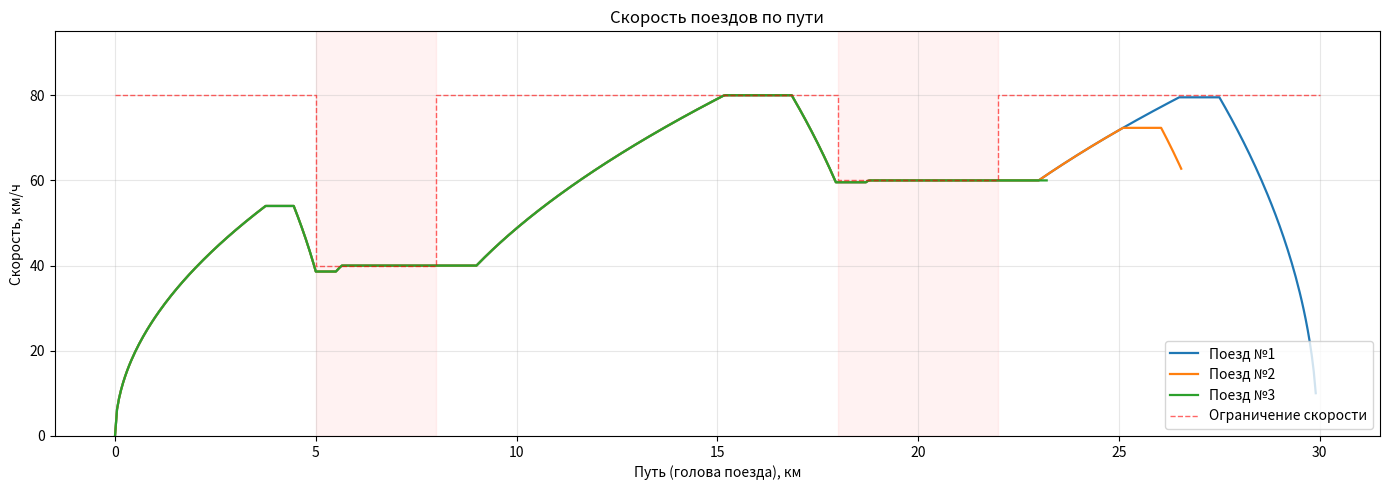
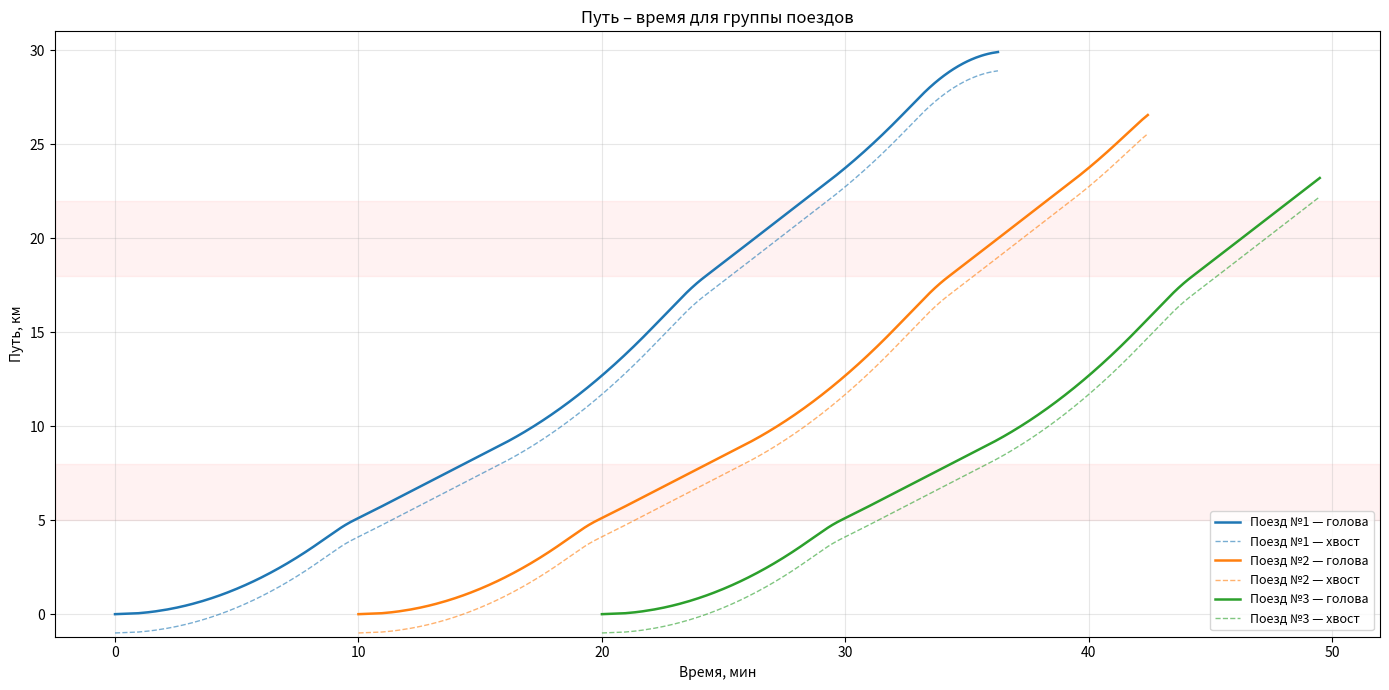
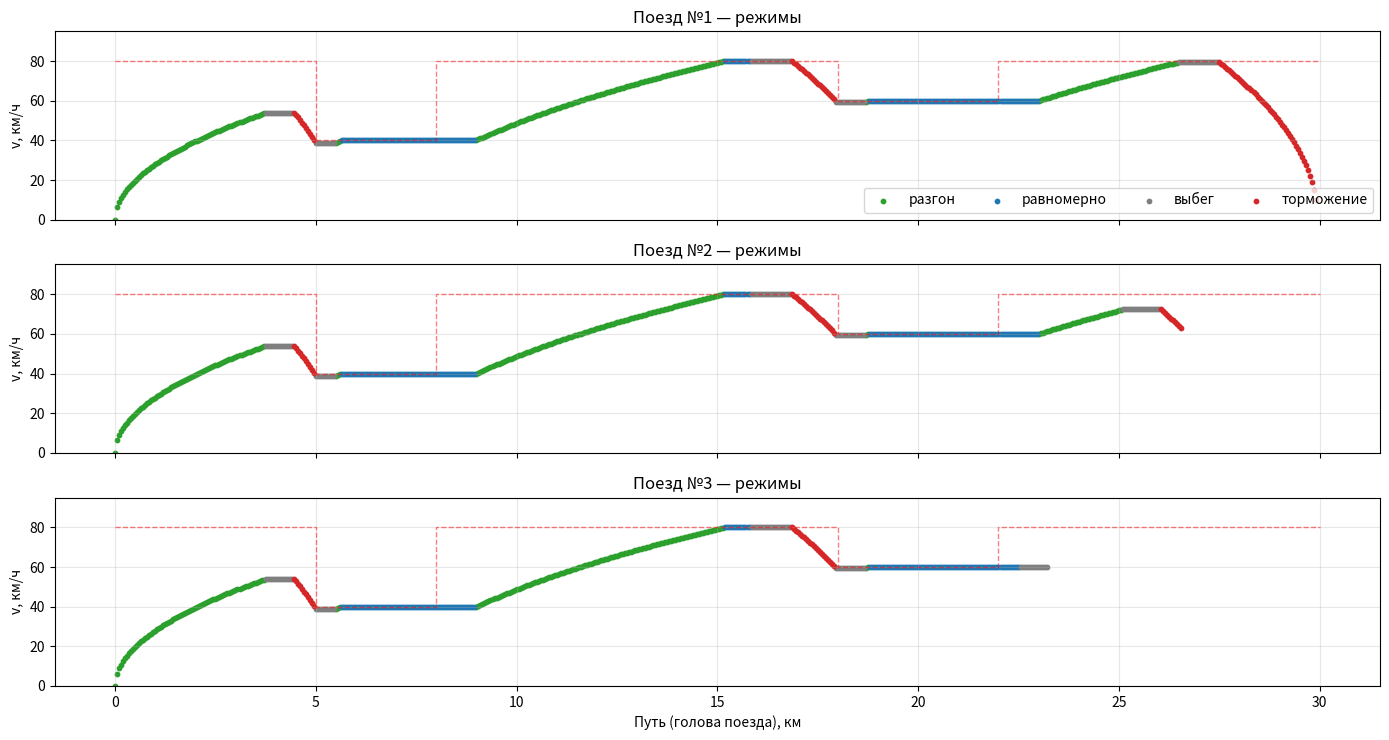
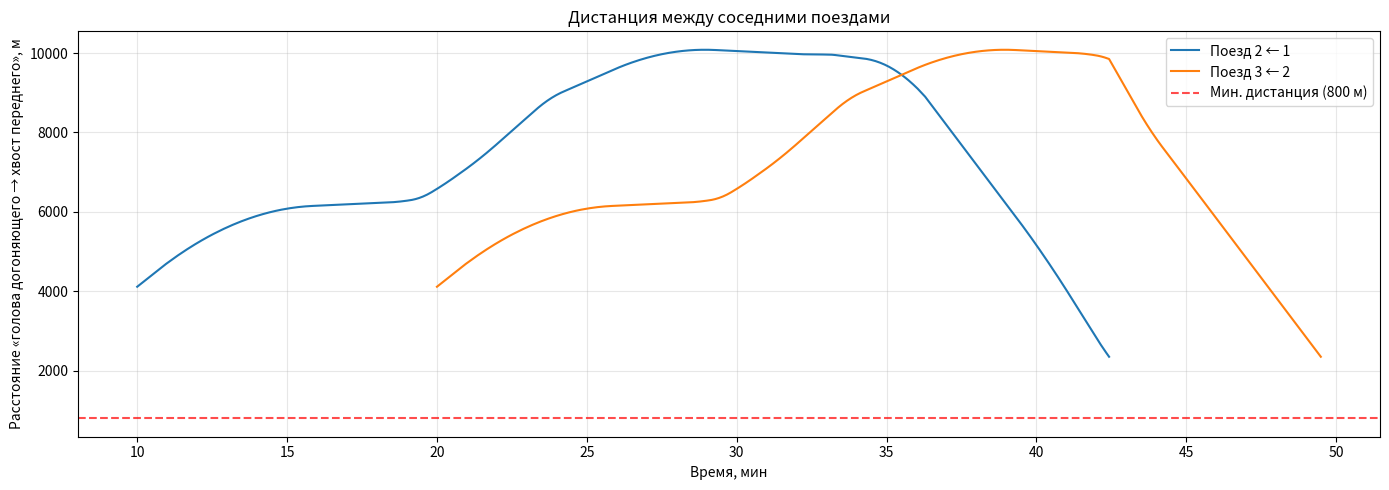
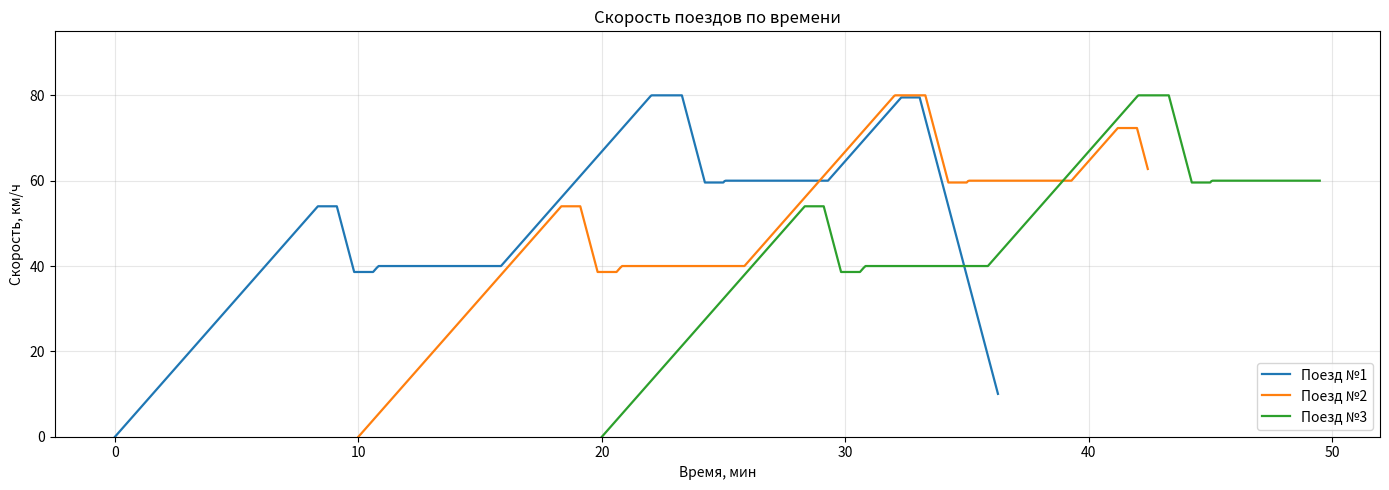

The script that saved these images, in order:
import numpy as np
import pandas as pd
import matplotlib.pyplot as plt

pd.set_option('display.float_format', '{:.2f}'.format)

# Параметры одного поезда (для всех одинаковые)
a_acc          = 0.03    # ускорение при разгоне, м/с²
a_brake        = -0.1    # ускорение при торможении, м/с²
m              = 6300    # масса поезда, т
L_train        = 1000    # длина поезда, м
ds             = 50      # шаг по пути, м
safety_margin  = 100     # запас к тормозному пути, м

# Параметр выбега
COAST_MIN      = 45      # минимальная длительность выбега, с (нужно от 30 до 60)

# Маршрут: (s_начало, s_конец, V_max км/ч)
speed_limits_kmh = [
    (0,     5000,   80),
    (5000,  8000,   40),
    (8000,  18000,  80),
    (18000, 22000,  60),
    (22000, 30000,  80),
]
S_stop = 30000           # конец маршрута, м

# Параметры группы
N_TRAINS         = 3     # сколько поездов
HEADWAY_SEC      = 600   # интервал между отправлениями, с
MIN_DIST_TO_LEAD = 800   # минимальная дистанция до хвоста переднего поезда, м

# Переводим ограничения в м/с
speed_limits_ms = [(s1, s2, v / 3.6) for s1, s2, v in speed_limits_kmh]

print(f'Маршрут: {S_stop/1000:.0f} км, длина поезда {L_train} м, шаг {ds} м')
print(f'Поездов в группе: {N_TRAINS}, интервал {HEADWAY_SEC/60:.0f} мин')
print(f'Минимальная дистанция: {MIN_DIST_TO_LEAD} м')
print(f'Минимальный выбег: {COAST_MIN} с')
print()
print('Ограничения скорости:')
for s1, s2, v in speed_limits_kmh:
    print(f'  {s1/1000:5.1f} – {s2/1000:5.1f} км:  {v} км/ч')

def braking_distance_to_speed(v_cur, v_tgt, a_br):
    """Тормозной путь, чтобы снизить скорость с v_cur до v_tgt (м)."""
    if v_cur <= v_tgt:
        return 0.0
    return (v_cur**2 - v_tgt**2) / (2 * abs(a_br))


def get_speed_limit(s, limits):
    """Ограничение скорости в точке s."""
    for s1, s2, v_lim in limits:
        if s1 <= s < s2:
            return v_lim
    return 0.0


def get_speed_limit_for_tail(s_tail, limits):
    """Ограничение для хвоста. Если хвост ещё не выехал — не учитываем."""
    if s_tail < 0:
        return 999.0
    for s1, s2, v_lim in limits:
        if s1 <= s_tail < s2:
            return v_lim
    return 999.0


def find_next_static_restriction(s_head, v_cur, limits, s_stop):
    """Ближайшая впереди точка снижения скорости или остановки.
    Возвращает расстояние до неё и целевую скорость."""
    best_dist = s_stop - s_head
    best_v    = 0.0     # на конце маршрута — полная остановка
    for s1, s2, v_lim in limits:
        if s1 > s_head and v_lim < v_cur:
            d = s1 - s_head
            if d < best_dist:
                best_dist = d
                best_v    = v_lim
    return best_dist, best_v


def speed_after_step(v, a, ds_step):
    """Скорость после шага ds с ускорением a. Из кинематики v² = v0² + 2·a·s."""
    v2 = v**2 + 2 * a * ds_step
    return np.sqrt(v2) if v2 > 0 else 0.0


class LeadingTrajectory:
    """Хранит траекторию переднего поезда.
    По времени t возвращает положение головы, хвоста и скорость."""
    def __init__(self, df):
        self.t   = df['t_абс_с'].to_numpy()
        self.s_h = df['s_голова_м'].to_numpy()
        self.s_t = df['s_хвост_м'].to_numpy()
        self.v   = df['v_м/с'].to_numpy()
        self.t_min = self.t[0]
        self.t_max = self.t[-1]
        self.s_h_final = self.s_h[-1]
        self.s_t_final = self.s_t[-1]

    def at(self, t):
        if t <= self.t_min:
            return self.s_h[0], self.s_t[0], 0.0
        if t >= self.t_max:
            # передний поезд уже остановился
            return self.s_h_final, self.s_t_final, 0.0
        sh = float(np.interp(t, self.t, self.s_h))
        st = float(np.interp(t, self.t, self.s_t))
        v  = float(np.interp(t, self.t, self.v))
        return sh, st, v


print('Функции готовы.')

def simulate_train(train_id, t_start, leading=None, max_steps=100000):
    """Считаем движение одного поезда.

    train_id — номер поезда.
    t_start  — абсолютное время начала движения, с.
    leading  — траектория переднего поезда (None для первого).
    Возвращает DataFrame с состоянием на каждом шаге.
    """
    s_head = 0.0
    s_tail = -L_train
    v      = 0.0
    t_abs  = float(t_start)

    last_powered    = None    # None / 'разгон' / 'торможение'
    time_in_neutral = 0.0

    results = []
    step = 0

    while step < max_steps:
        # 0. Эффективная точка остановки.
        # Если передний поезд уже стоит, наша конечная сдвигается на MIN_DIST_TO_LEAD назад.
        if leading is not None and t_abs >= leading.t_max:
            s_stop_eff = min(S_stop, leading.s_t_final - MIN_DIST_TO_LEAD)
        else:
            s_stop_eff = S_stop

        if s_head >= s_stop_eff:
            break

        # 1. Текущие ограничения скорости (по голове и хвосту)
        v_lim_head  = get_speed_limit(s_head, speed_limits_ms)
        v_lim_tail  = get_speed_limit_for_tail(max(s_tail, 0), speed_limits_ms)
        v_limit_eff = min(v_lim_head, v_lim_tail)

        # 2. Ближайшая статическая точка снижения скорости
        dist_static, v_tgt_static = find_next_static_restriction(
            s_head, v, speed_limits_ms, s_stop_eff
        )

        # 3. Ограничение от переднего поезда
        dyn_active = False
        active_restriction = 'статическое'
        if leading is not None:
            s_h_lead, s_t_lead, v_lead = leading.at(t_abs)
            D = s_t_lead - s_head
            if D > 0 and v > v_lead:
                # догоняем — нужен тормозной путь до safe-точки
                dist_dyn   = max(D - MIN_DIST_TO_LEAD, 0.0)
                v_tgt_dyn  = v_lead
                dyn_active = True
            # близко к переднему — не разгоняемся выше его скорости
            if D > 0 and D < 3 * MIN_DIST_TO_LEAD:
                v_limit_eff = min(v_limit_eff, v_lead)

        # 4. Берём более строгое ограничение: статика или передний поезд
        s_brake_static = braking_distance_to_speed(v, v_tgt_static, a_brake)
        if dyn_active:
            s_brake_dyn = braking_distance_to_speed(v, v_tgt_dyn, a_brake)
            slack_static = dist_static - s_brake_static
            slack_dyn    = dist_dyn    - s_brake_dyn
            if slack_dyn < slack_static:
                dist_to_target, v_target, s_brake_needed = dist_dyn, v_tgt_dyn, s_brake_dyn
                active_restriction = f'поезд №{train_id - 1}'
            else:
                dist_to_target, v_target, s_brake_needed = dist_static, v_tgt_static, s_brake_static
        else:
            dist_to_target, v_target, s_brake_needed = dist_static, v_tgt_static, s_brake_static

        # 5. Когда включать тормоз: заранее (через выбег) или сразу
        need_brake_prep = dist_to_target <= s_brake_needed + v * COAST_MIN + safety_margin
        need_brake_now  = dist_to_target <= s_brake_needed + safety_margin

        # 6. Выбор режима
        if need_brake_now:
            # тормозить надо уже сейчас
            if last_powered == 'разгон' and time_in_neutral < COAST_MIN:
                mode, a = 'выбег', 0.0     # принудительный выбег перед тормозом
            else:
                mode, a = 'торможение', a_brake
        elif need_brake_prep:
            # тормозить скоро — пора снять тягу
            if last_powered == 'разгон':
                mode, a = 'выбег', 0.0
            else:
                mode, a = 'равномерно', 0.0
        elif v >= v_limit_eff - 0.01:
            mode, a = 'равномерно', 0.0
        elif last_powered == 'торможение' and time_in_neutral < COAST_MIN:
            # только что тормозили — нельзя сразу включать тягу
            mode, a = 'выбег', 0.0
        else:
            mode, a = 'разгон', a_acc

        # 7. Новая скорость
        v_new = speed_after_step(v, a, ds)
        if v_new > v_limit_eff:
            v_new = v_limit_eff
        if v_new < 0:
            v_new = 0.0

        # 8. Время на прохождение шага
        v_avg = (v + v_new) / 2
        if v_avg > 0.01:
            dt_step = ds / v_avg
        else:
            if a > 0:
                dt_step = np.sqrt(2 * ds / a)
                v_new   = a * dt_step
            else:
                # стоим и не разгоняемся — выходим
                break

        # 9. Обновляем счётчики выбега
        if mode == 'разгон':
            last_powered, time_in_neutral = 'разгон', 0.0
        elif mode == 'торможение':
            last_powered, time_in_neutral = 'торможение', 0.0
        else:
            time_in_neutral += dt_step

        # 10. Запись шага
        results.append({
            'поезд':              train_id,
            'шаг':                step,
            't_абс_с':            t_abs,
            't_от_старта_с':      t_abs - t_start,
            's_голова_м':         s_head,
            's_хвост_м':          s_tail,
            'v_м/с':              v,
            'v_км/ч':             v * 3.6,
            'a_м/с²':             a,
            'режим':              mode,
            'v_огр_эфф_км/ч':     v_limit_eff * 3.6,
            'тормозной_путь_м':   s_brake_needed,
            'расст_до_цели_м':    dist_to_target,
            'v_цель_км/ч':        v_target * 3.6,
            'активное_огр':       active_restriction,
            't_в_нейтрали_с':     time_in_neutral,
            'dt_шага_с':          dt_step,
        })

        # 11. Сдвиг
        t_abs  += dt_step
        s_head += ds
        s_tail  = s_head - L_train
        v       = v_new
        step   += 1

    return pd.DataFrame(results)


print('Функция simulate_train готова.')

all_dfs = []
leading_traj = None

for train_id in range(1, N_TRAINS + 1):
    t_start = (train_id - 1) * HEADWAY_SEC
    print(f'>>> Поезд №{train_id}: старт в t = {t_start:.0f} с ({t_start/60:.1f} мин)')
    df_i = simulate_train(train_id, t_start, leading=leading_traj)
    t_end = df_i['t_абс_с'].iloc[-1]
    travel = t_end - t_start
    print(f'    шагов: {len(df_i)}, в пути: {travel:.0f} с ({travel/60:.1f} мин), '
          f'конечная s головы: {df_i["s_голова_м"].iloc[-1]:.0f} м')
    all_dfs.append(df_i)
    leading_traj = LeadingTrajectory(df_i)

# Сводим всё в один DataFrame
df_all = pd.concat(all_dfs, ignore_index=True)
print(f'\nВсего записей: {len(df_all)}')
df_all.head()

summary = []
for tid, df_i in enumerate(all_dfs, 1):
    t_start = df_i['t_абс_с'].iloc[0]
    t_end   = df_i['t_абс_с'].iloc[-1]
    travel  = t_end - t_start
    s_end   = df_i['s_голова_м'].iloc[-1]
    v_max   = df_i['v_км/ч'].max()
    v_mean  = (s_end / travel) * 3.6 if travel > 0 else 0
    summary.append({
        'поезд':            tid,
        'старт_мин':        t_start / 60,
        'финиш_мин':        t_end / 60,
        'в_пути_мин':       travel / 60,
        'пройдено_км':      s_end / 1000,
        'v_max_км/ч':       v_max,
        'v_средняя_км/ч':   v_mean,
        'шагов_всего':      len(df_i),
    })

df_summary = pd.DataFrame(summary)
print('Сводка по группе:')
df_summary

# Сколько шагов в каждом режиме у каждого поезда
mode_dist = df_all.groupby(['поезд', 'режим']).size().unstack(fill_value=0)
mode_dist['всего'] = mode_dist.sum(axis=1)
print('Шагов по режимам:')
mode_dist

# Проверка длительности выбегов — должна быть от 30 до 60 с
coast_blocks = []
for tid, df_i in enumerate(all_dfs, 1):
    # разбиваем шаги на блоки одного режима подряд
    blocks = (df_i['режим'] != df_i['режим'].shift(1)).cumsum()
    for block_id, g in df_i.groupby(blocks):
        if g['режим'].iloc[0] == 'выбег':
            duration = g['t_абс_с'].iloc[-1] - g['t_абс_с'].iloc[0] + g['dt_шага_с'].iloc[-1]
            coast_blocks.append({
                'поезд':     tid,
                'начало_с':  g['t_от_старта_с'].iloc[0],
                'начало_м':  g['s_голова_м'].iloc[0],
                'длит_с':    duration,
                'длит_м':    g['s_голова_м'].iloc[-1] - g['s_голова_м'].iloc[0] + ds,
            })
df_coast = pd.DataFrame(coast_blocks)
print(f'Всего эпизодов выбега: {len(df_coast)}')
print(f'Длительность, с — min={df_coast["длит_с"].min():.1f}, '
      f'max={df_coast["длит_с"].max():.1f}, среднее={df_coast["длит_с"].mean():.1f}')
print('(требование: 30–60 с)')
df_coast

for i in range(1, N_TRAINS):
    df_lead = all_dfs[i - 1]
    df_foll = all_dfs[i]
    lt = LeadingTrajectory(df_lead)
    min_d = float('inf')
    min_t = None
    for _, row in df_foll.iterrows():
        _, s_t_lead, v_lead = lt.at(row['t_абс_с'])
        # учитываем только когда уже отъехали от старта
        # (на старте оба в одной точке, но передний уже уходит)
        if row['v_м/с'] > v_lead or row['s_голова_м'] > 100:
            d = s_t_lead - row['s_голова_м']
            if d < min_d:
                min_d = d
                min_t = row['t_абс_с']
    print(f'Поезда {i} → {i+1}: минимальная дистанция = {min_d:.0f} м '
          f'(в момент t = {min_t:.0f} с)')
    if min_d < MIN_DIST_TO_LEAD:
        print(f'   нарушение (надо {MIN_DIST_TO_LEAD} м)')
    else:
        print(f'   ок, дистанция выдержана')

fig, ax = plt.subplots(figsize=(14, 5))
colors = ['tab:blue', 'tab:orange', 'tab:green', 'tab:red', 'tab:purple']
for tid, df_i in enumerate(all_dfs, 1):
    ax.plot(df_i['s_голова_м'] / 1000, df_i['v_км/ч'],
            color=colors[tid - 1], linewidth=1.6, label=f'Поезд №{tid}')
# линия ограничений (для головы)
lim_x, lim_y = [], []
for s1, s2, v in speed_limits_kmh:
    lim_x += [s1 / 1000, s2 / 1000]
    lim_y += [v, v]
ax.plot(lim_x, lim_y, 'r--', linewidth=1, alpha=0.6, label='Ограничение скорости')
# фон в зонах пониженной скорости
for s1, s2, v in speed_limits_kmh:
    if v < 80:
        ax.axvspan(s1 / 1000, s2 / 1000, color='red', alpha=0.05)
ax.set_xlabel('Путь (голова поезда), км')
ax.set_ylabel('Скорость, км/ч')
ax.set_title('Скорость поездов по пути')
ax.grid(True, alpha=0.3)
ax.legend(loc='lower right')
ax.set_ylim(0, 95)
plt.tight_layout()
plt.show()

fig, ax = plt.subplots(figsize=(14, 7))
for tid, df_i in enumerate(all_dfs, 1):
    c = colors[tid - 1]
    ax.plot(df_i['t_абс_с'] / 60, df_i['s_голова_м'] / 1000,
            color=c, linewidth=1.8, label=f'Поезд №{tid} — голова')
    ax.plot(df_i['t_абс_с'] / 60, df_i['s_хвост_м'] / 1000,
            color=c, linewidth=1, linestyle='--', alpha=0.6,
            label=f'Поезд №{tid} — хвост')
# фон в зонах пониженной скорости
for s1, s2, v in speed_limits_kmh:
    if v < 80:
        ax.axhspan(s1 / 1000, s2 / 1000, color='red', alpha=0.05)
ax.set_xlabel('Время, мин')
ax.set_ylabel('Путь, км')
ax.set_title('Путь – время для группы поездов')
ax.grid(True, alpha=0.3)
ax.legend(loc='lower right', fontsize=9)
ax.set_ylim(-1.2, 31)
plt.tight_layout()
plt.show()

mode_colors = {
    'разгон':     '#2ca02c',  # зелёный
    'равномерно': '#1f77b4',  # синий
    'выбег':      '#7f7f7f',  # серый
    'торможение': '#d62728',  # красный
}

fig, axes = plt.subplots(N_TRAINS, 1, figsize=(14, 2.5 * N_TRAINS), sharex=True)
if N_TRAINS == 1:
    axes = [axes]
for tid, df_i in enumerate(all_dfs, 1):
    ax = axes[tid - 1]
    for mode, c in mode_colors.items():
        m = df_i['режим'] == mode
        ax.scatter(df_i.loc[m, 's_голова_м'] / 1000, df_i.loc[m, 'v_км/ч'],
                   c=c, s=10, label=mode)
    ax.plot(lim_x, lim_y, 'r--', linewidth=1, alpha=0.5)
    ax.set_ylabel('v, км/ч')
    ax.set_title(f'Поезд №{tid} — режимы')
    ax.grid(True, alpha=0.3)
    ax.set_ylim(0, 95)
    if tid == 1:
        ax.legend(loc='lower right', ncol=4)
axes[-1].set_xlabel('Путь (голова поезда), км')
plt.tight_layout()
plt.show()

fig, ax = plt.subplots(figsize=(14, 5))
for i in range(1, N_TRAINS):
    df_lead = all_dfs[i - 1]
    df_foll = all_dfs[i]
    lt = LeadingTrajectory(df_lead)
    t_arr   = df_foll['t_абс_с'].to_numpy()
    s_head_foll = df_foll['s_голова_м'].to_numpy()
    dist = np.array([lt.at(t)[1] - s for t, s in zip(t_arr, s_head_foll)])
    ax.plot(t_arr / 60, dist, label=f'Поезд {i+1} ← {i}', linewidth=1.5)
ax.axhline(MIN_DIST_TO_LEAD, color='red', linestyle='--', alpha=0.7,
           label=f'Мин. дистанция ({MIN_DIST_TO_LEAD} м)')
ax.set_xlabel('Время, мин')
ax.set_ylabel('Расстояние «голова догоняющего → хвост переднего», м')
ax.set_title('Дистанция между соседними поездами')
ax.grid(True, alpha=0.3)
ax.legend()
plt.tight_layout()
plt.show()

fig, ax = plt.subplots(figsize=(14, 5))
for tid, df_i in enumerate(all_dfs, 1):
    ax.plot(df_i['t_абс_с'] / 60, df_i['v_км/ч'],
            color=colors[tid - 1], linewidth=1.6, label=f'Поезд №{tid}')
ax.set_xlabel('Время, мин')
ax.set_ylabel('Скорость, км/ч')
ax.set_title('Скорость поездов по времени')
ax.grid(True, alpha=0.3)
ax.legend(loc='lower right')
ax.set_ylim(0, 95)
plt.tight_layout()
plt.show()

df_all.to_csv('movement_log.csv', index=False, encoding='utf-8-sig')
print(f'Сохранено: movement_log.csv, {len(df_all)} строк, {len(df_all.columns)} столбцов')
print('Столбцы:', list(df_all.columns))
